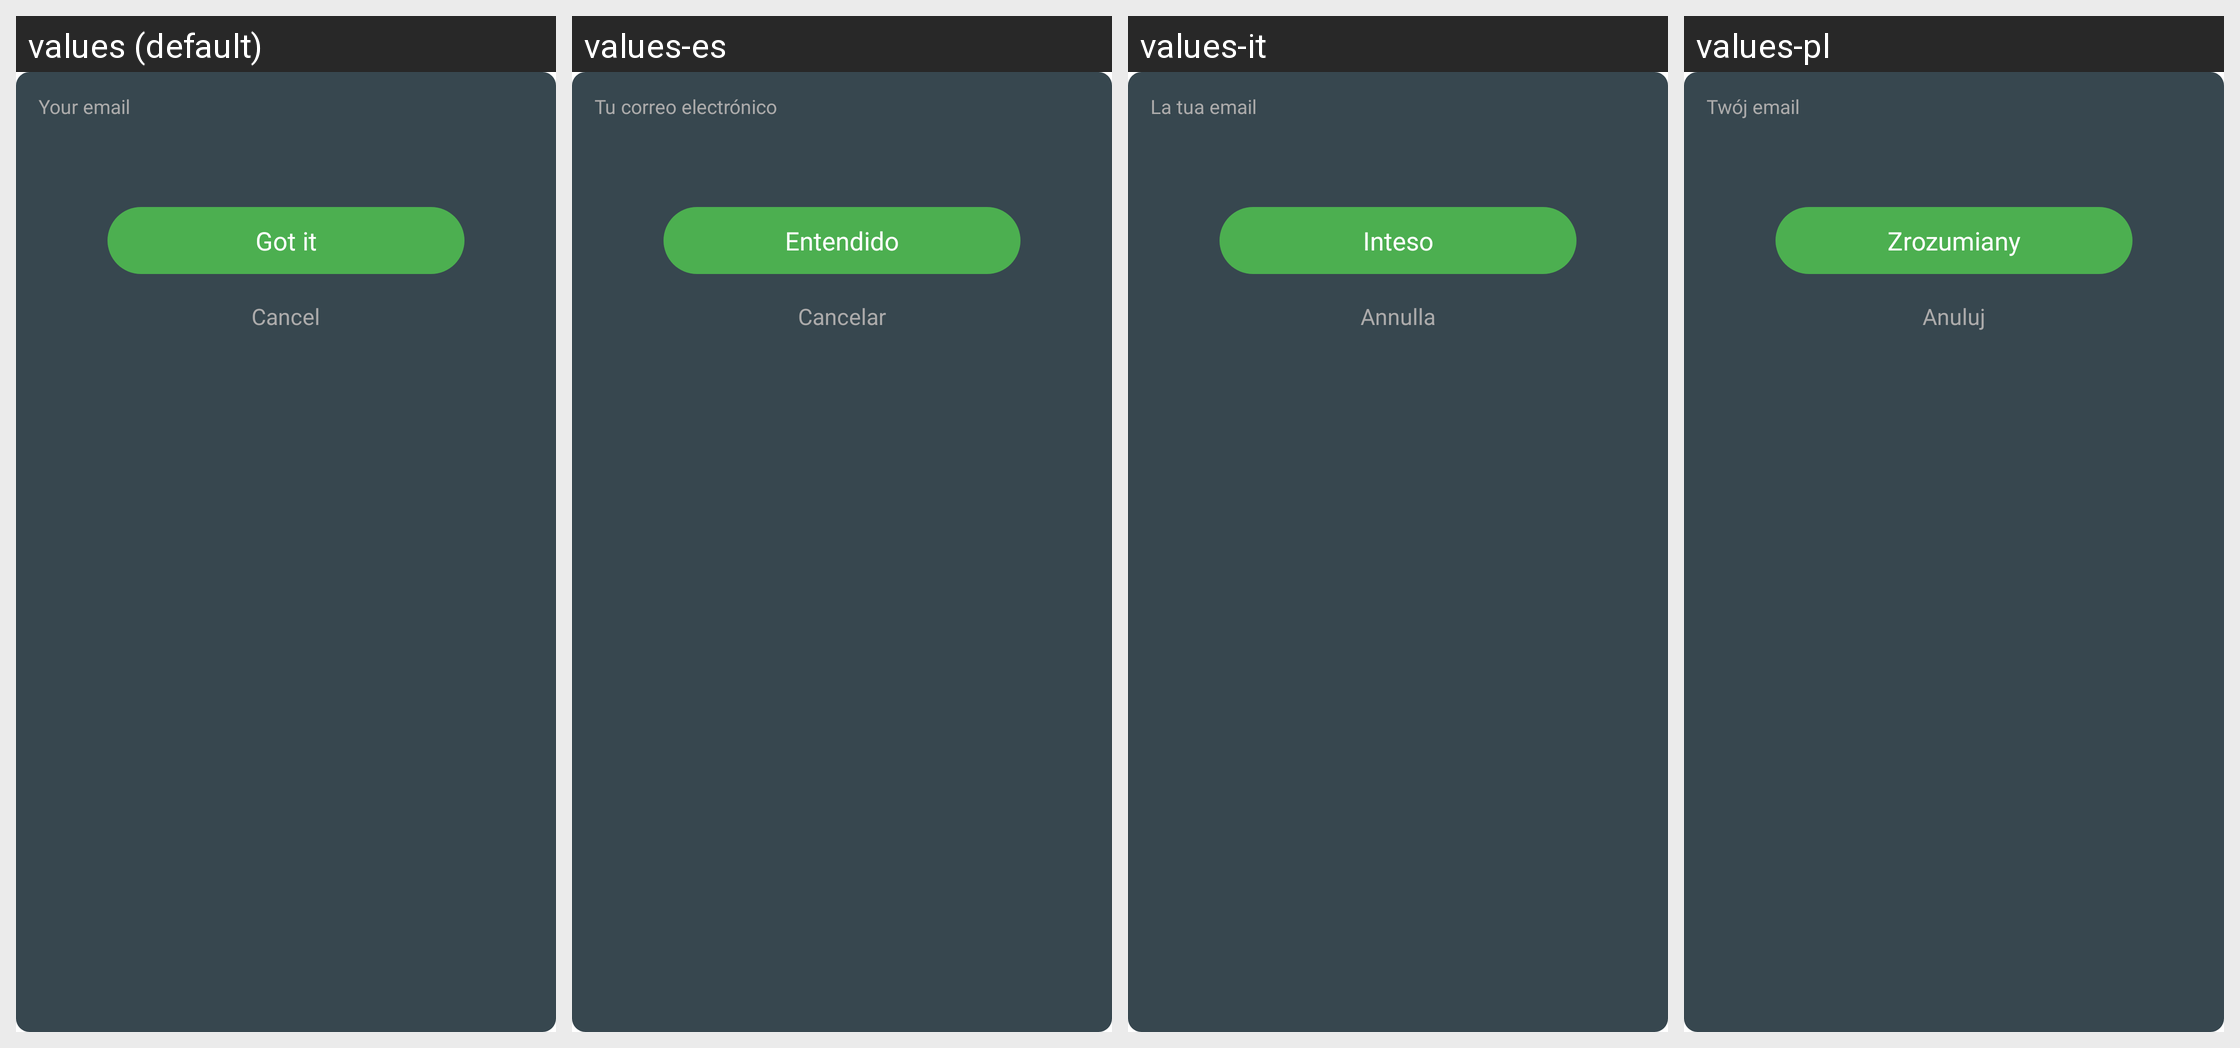

The same Android screen rendered under several of its app's locales, left to right. List the strings drawn on it with the default value and each locale's translation.
Android screen res/layout/dialog_review_recovery_email.xml rendered under 4 locales, left to right: values (default), values-es, values-it, values-pl. Device: Nexus 5 (rendered at 1080×1920; each locale shown at half size, 540×960, under a caption strip naming it); theme AppTheme.
Other locales in the repository, not shown: values-ar, values-de, values-fr, values-hi, values-ja, values-ko, values-pt, values-ru, values-th, values-tr, values-vi, values-zh, values-zh-rTW.
Strings drawn on this screen, with the default value and each locale's value (text and hints the layout hard-codes, and strings that could not be matched under every locale, appear in the picture but are not listed):

your_email
  values: Your email
  values-es: Tu correo electrónico
  values-it: La tua email
  values-pl: Twój email

got_it
  values: Got it
  values-es: Entendido
  values-it: Inteso
  values-pl: Zrozumiany

cancel
  values: Cancel
  values-es: Cancelar
  values-it: Annulla
  values-pl: Anuluj
